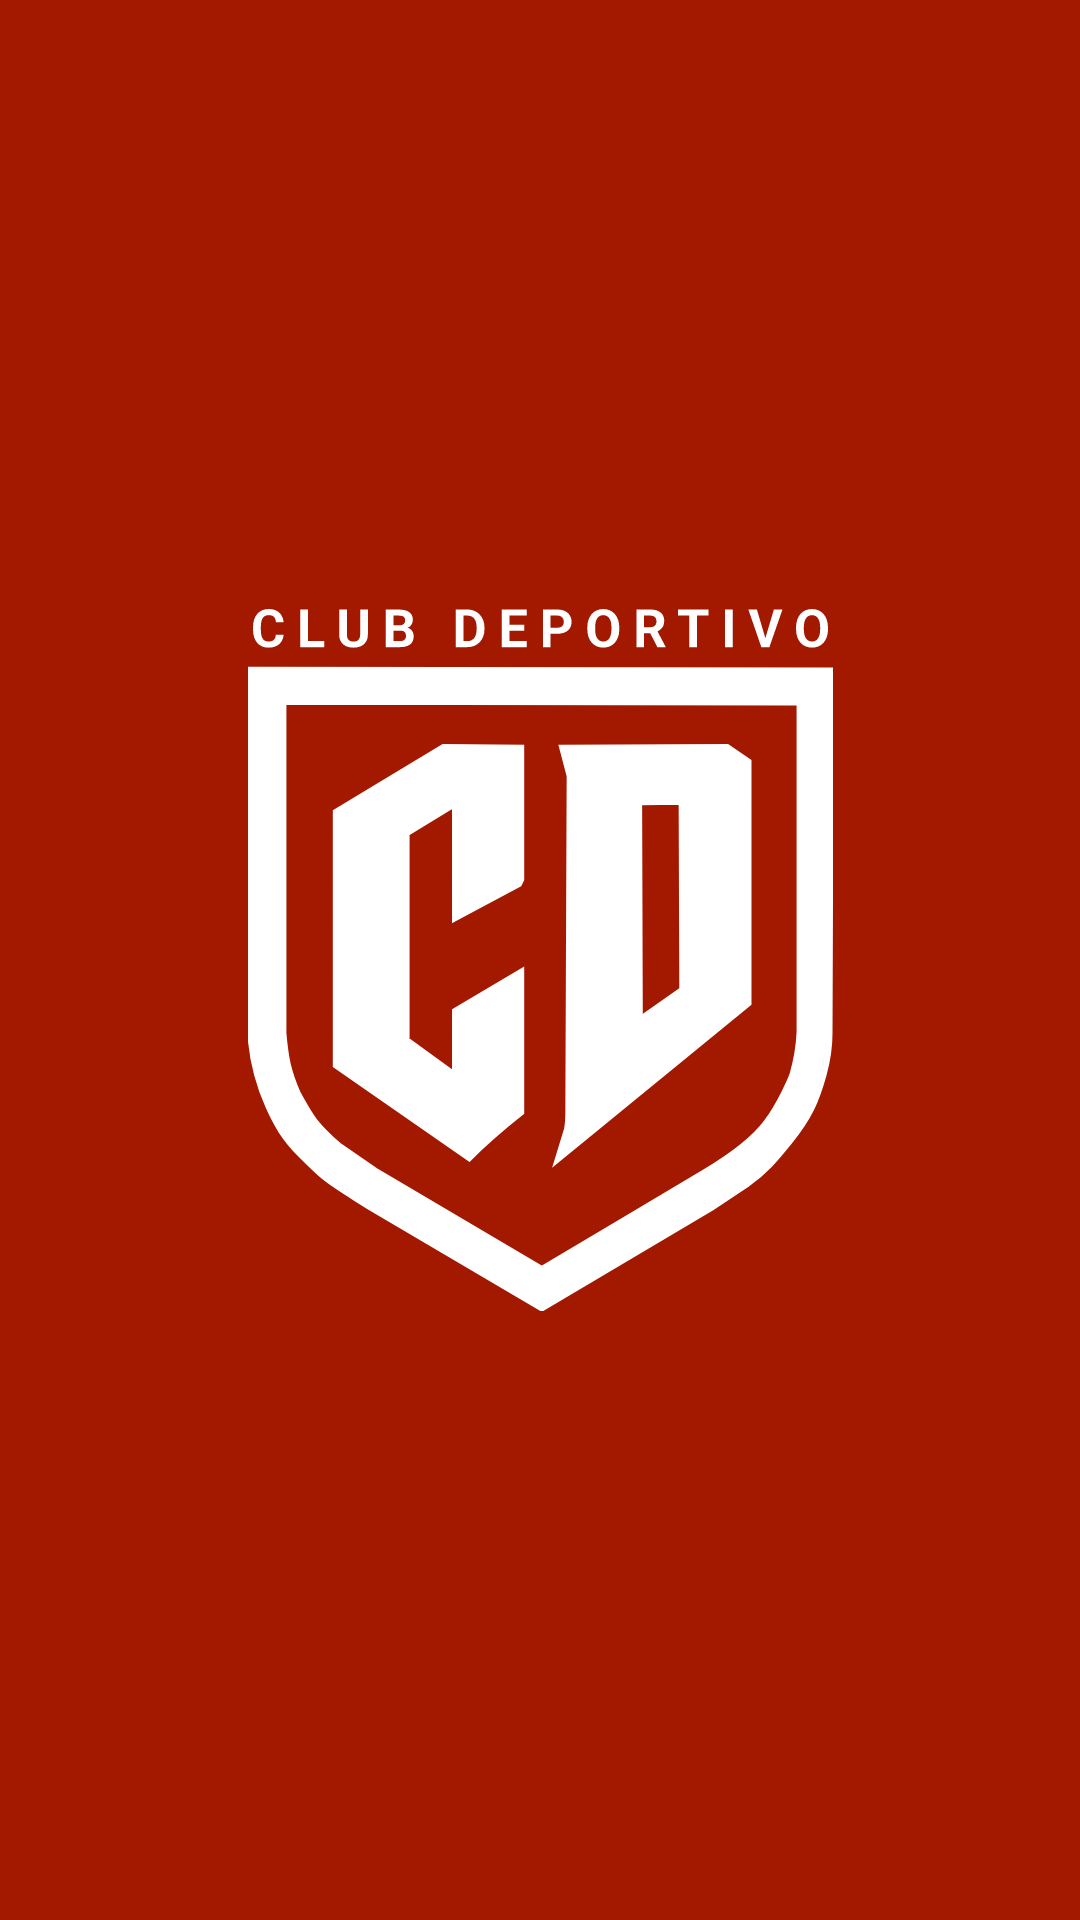

Write the Android layout XML for this screen, with the resource values it uses.
<!-- AndroidManifest.xml: application theme Theme.ClubDeportivo -->
<!-- res/layout/activity_main.xml -->
<?xml version="1.0" encoding="utf-8"?>
<androidx.constraintlayout.widget.ConstraintLayout xmlns:android="http://schemas.android.com/apk/res/android"
    xmlns:app="http://schemas.android.com/apk/res-auto"
    xmlns:tools="http://schemas.android.com/tools"
    android:id="@+id/main"
    android:layout_width="match_parent"
    android:layout_height="match_parent"
    android:background="@color/red_app"
    tools:context=".MainActivity">

    <ImageView
        android:layout_width="wrap_content"
        android:layout_height="wrap_content"
        android:src="@drawable/ic_logo_blanco"
        app:layout_constraintBottom_toBottomOf="parent"
        app:layout_constraintEnd_toEndOf="parent"
        app:layout_constraintStart_toStartOf="parent"
        app:layout_constraintTop_toTopOf="parent" />

</androidx.constraintlayout.widget.ConstraintLayout>
<!-- resources referenced by this layout -->
<resources>
  <color name="red_app">#A31900</color>
  <!-- drawable ic_logo_blanco: vector/xml drawable (drawable, 8732 chars, omitted) -->
  <style name="Theme.ClubDeportivo" parent="Base.Theme.ClubDeportivo" />
  <style name="Base.Theme.ClubDeportivo" parent="Theme.Material3.DayNight.NoActionBar">
          
          
      </style>
</resources>
